Run: headless pygame with SDL's dummy video driver; simulated clock (each Clock.tick advances the game by its frame time, no real sleeping); random seed 0; keys injected as events and as key.get_pressed() state; no mouse input.
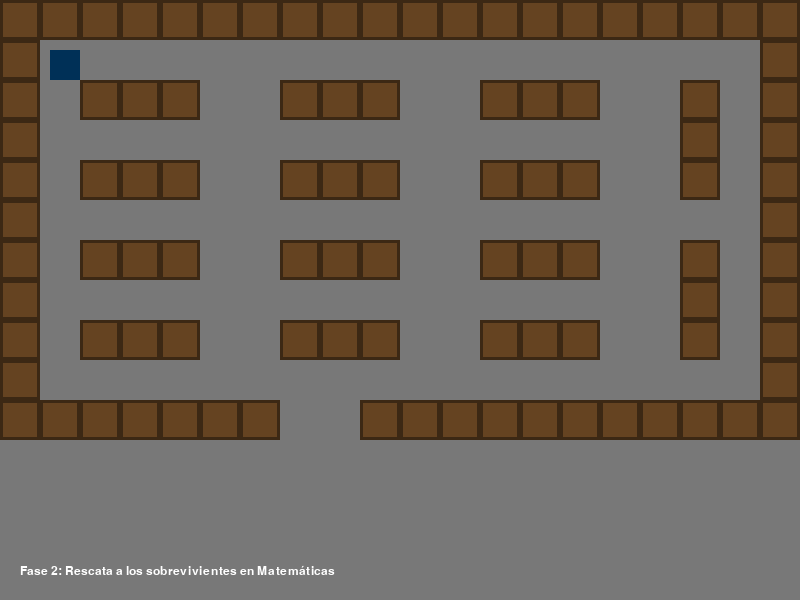
Frame 1 of 4 · flips 1–60 · no input
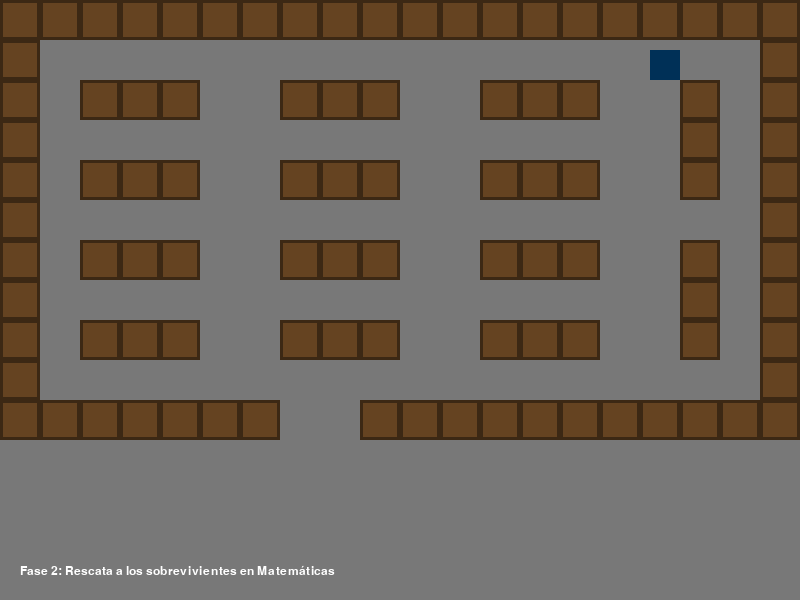
Frame 2 of 4 · flips 61–180 · tapped SPACE, RETURN · held RIGHT (→), D
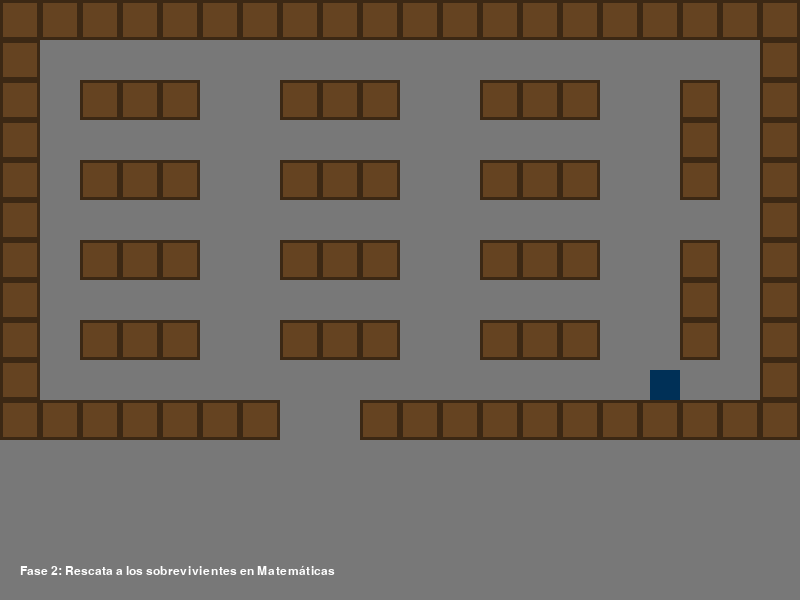
Frame 3 of 4 · flips 181–300 · held DOWN (↓), S
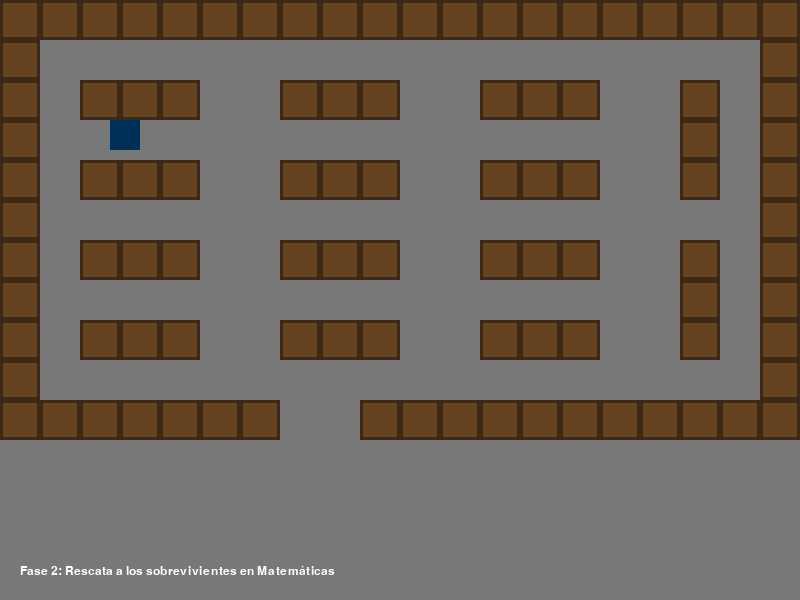
Frame 4 of 4 · flips 301–420 · held LEFT (←), A, UP (↑), W

The pygame program that drew these frames:

import pygame
import sys

# --- CONFIGURACIÓN GENERAL ---
ANCHO, ALTO = 800, 600
FPS = 60
TAMANO_TILE = 40  # Cada cuadro del mapa mide 40x40 píxeles

# Colores (según tu GDD)
AZUL_SANMARQUINO = (0, 48, 87)
GRIS_PASILLO = (120, 120, 120)
CAFE_CARPETA = (101, 67, 33)   # Color madera para las carpetas
MARRON_BORDE = (60, 40, 20)    # Borde para dar profundidad
BLANCO = (255, 255, 255)
VERDE_CEPA = (57, 255, 20)

# --- DISEÑO DEL MAPA (MATRIZ) ---
# 0 = Suelo libre por donde Mikel camina
# 1 = Carpeta amontonada (Obstáculo con colisión)
# Puedes modificar los 1 y 0 para cambiar el diseño del salón
MAPA_NIVEL_1 = [
    [1,1,1,1,1,1,1,1,1,1,1,1,1,1,1,1,1,1,1,1],
    [1,0,0,0,0,0,0,0,0,0,0,0,0,0,0,0,0,0,0,1],
    [1,0,1,1,1,0,0,1,1,1,0,0,1,1,1,0,0,1,0,1],
    [1,0,0,0,0,0,0,0,0,0,0,0,0,0,0,0,0,1,0,1],
    [1,0,1,1,1,0,0,1,1,1,0,0,1,1,1,0,0,1,0,1],
    [1,0,0,0,0,0,0,0,0,0,0,0,0,0,0,0,0,0,0,1],
    [1,0,1,1,1,0,0,1,1,1,0,0,1,1,1,0,0,1,0,1],
    [1,0,0,0,0,0,0,0,0,0,0,0,0,0,0,0,0,1,0,1],
    [1,0,1,1,1,0,0,1,1,1,0,0,1,1,1,0,0,1,0,1],
    [1,0,0,0,0,0,0,0,0,0,0,0,0,0,0,0,0,0,0,1],
    [1,1,1,1,1,1,1,0,0,1,1,1,1,1,1,1,1,1,1,1],
]

class Mikel(pygame.sprite.Sprite):
    def __init__(self):
        super().__init__()
        self.image = pygame.Surface((30, 30))
        self.image.fill(AZUL_SANMARQUINO)
        # Posición inicial: pasillo de la izquierda
        self.rect = self.image.get_rect(topleft=(50, 50))
        self.velocidad = 5

    def update(self, obstaculos):
        teclas = pygame.key.get_pressed()
        dx, dy = 0, 0
        
        # Movimiento en 8 direcciones
        if teclas[pygame.K_a] or teclas[pygame.K_LEFT]: dx = -self.velocidad
        if teclas[pygame.K_d] or teclas[pygame.K_RIGHT]: dx = self.velocidad
        if teclas[pygame.K_w] or teclas[pygame.K_UP]: dy = -self.velocidad
        if teclas[pygame.K_s] or teclas[pygame.K_DOWN]: dy = self.velocidad

        # --- Sistema de Colisiones ---
        # Primero movemos en X y revisamos si chocamos
        self.rect.x += dx
        if pygame.sprite.spritecollide(self, obstaculos, False):
            self.rect.x -= dx # Si chocó, deshacemos el movimiento
        
        # Luego movemos en Y y revisamos
        self.rect.y += dy
        if pygame.sprite.spritecollide(self, obstaculos, False):
            self.rect.y -= dy

        # Impedir que Mikel se salga de la pantalla
        self.rect.clamp_ip(pygame.Rect(0, 0, ANCHO, ALTO))

class Carpeta(pygame.sprite.Sprite):
    def __init__(self, x, y):
        super().__init__()
        self.image = pygame.Surface((TAMANO_TILE, TAMANO_TILE))
        self.image.fill(CAFE_CARPETA)
        pygame.draw.rect(self.image, MARRON_BORDE, [0, 0, TAMANO_TILE, TAMANO_TILE], 3)
        self.rect = self.image.get_rect(topleft=(x, y))

def jugar():
    pygame.init()
    pantalla = pygame.display.set_mode((ANCHO, ALTO))
    pygame.display.set_caption("Cepa G-U54N0: El Último Sanmarquino - Diseño de Nivel")
    reloj = pygame.time.Clock()

    todos_los_sprites = pygame.sprite.Group()
    grupo_carpetas = pygame.sprite.Group()

    # --- Construcción del Escenario ---
    for fila_idx, fila in enumerate(MAPA_NIVEL_1):
        for col_idx, valor in enumerate(fila):
            pos_x = col_idx * TAMANO_TILE
            pos_y = fila_idx * TAMANO_TILE
            if valor == 1:
                obj = Carpeta(pos_x, pos_y)
                grupo_carpetas.add(obj)
                todos_los_sprites.add(obj)

    mikel = Mikel()
    todos_los_sprites.add(mikel)

    while True:
        for evento in pygame.event.get():
            if evento.type == pygame.QUIT:
                pygame.quit()
                sys.exit()

        # Lógica
        mikel.update(grupo_carpetas)

        # Dibujo
        pantalla.fill(GRIS_PASILLO)
        todos_los_sprites.draw(pantalla)
        
        # Interfaz básica
        fuente = pygame.font.SysFont("Verdana", 18)
        info = fuente.render("Fase 2: Rescata a los sobrevivientes en Matemáticas", True, BLANCO)
        pantalla.blit(info, (20, ALTO - 35))

        pygame.display.flip()
        reloj.tick(FPS)

if __name__ == "__main__":
    jugar()
